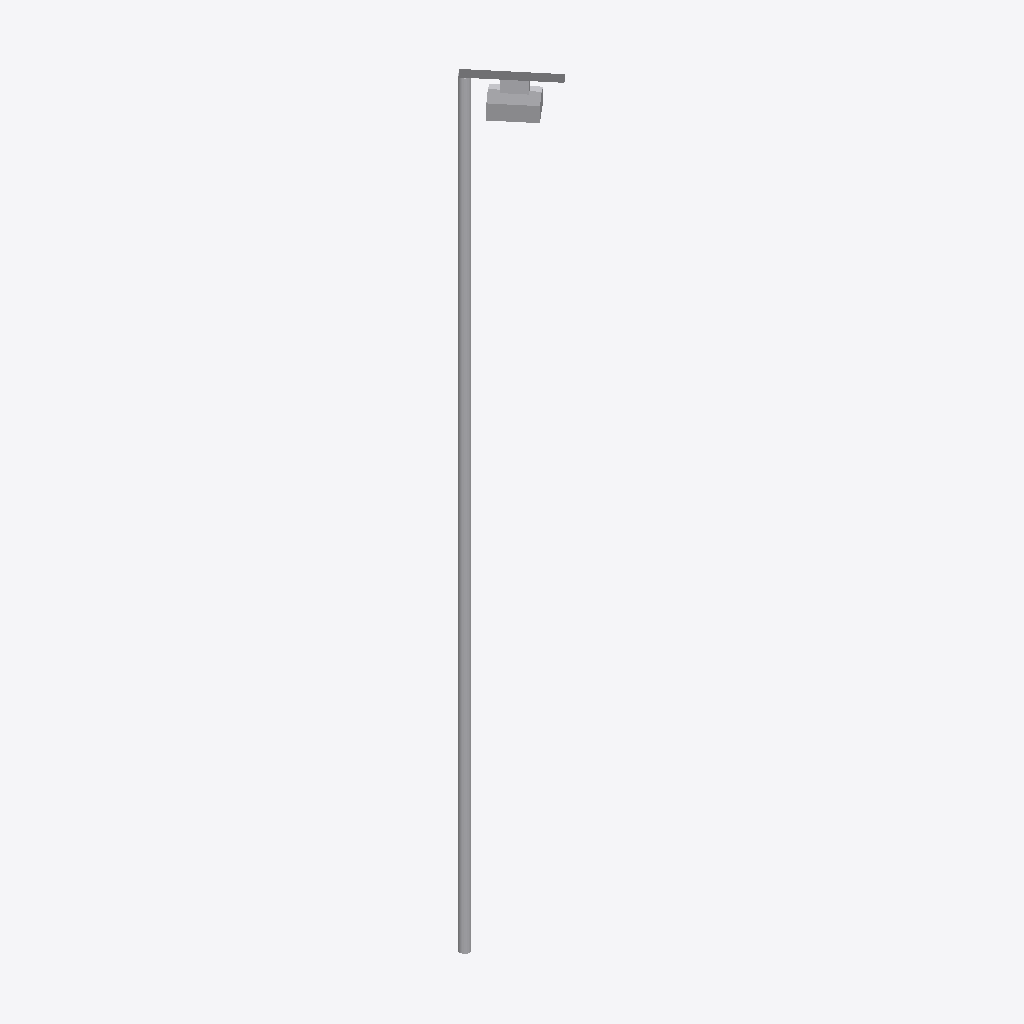
Isometric view of an IFC building model (IFC-SPF (STEP), schema IFC2X3, length unit metre), seen from the south-west, elements coloured by IFC class: 1 other element (light grey).
Extent 0.6 m × 0.7 m × 8.0 m (x, y, z). Storeys (1): Port De Barcelona at 0.00 m. Elements (1): 1 IfcFlowTerminal.

HEADER;
FILE_DESCRIPTION(('ViewDefinition [CoordinationView_V2.0]'),'2;1');
FILE_NAME('','',(''),(''),'','','');
FILE_SCHEMA(('IFC2X3'));
ENDSEC;
DATA;
#105=IFCPROJECT('34UKVHeH5CHvrwyycS_2aZ',$,'Port De Barcelona',$,$,'Port De Barcelona','Port De Barcelona',(#97),#92);
#130=IFCSITE('34UKVHeH5CHvrwyycS_2aX',$,'Default',$,$,#127,$,$,.ELEMENT.,(42,21,31,181945),(-71,-3,-24,-263305),0.0,$,$);
#115=IFCBUILDING('34UKVHeH5CHvrwyycS_2aY',$,'Port De Barcelona',$,$,#32,$,'Port De Barcelona',.ELEMENT.,$,$,$);
#124=IFCBUILDINGSTOREY('34UKVHeH5CHvrwyybZ1_NS',$,'Port De Barcelona',$,'Level:8mm Head',#122,$,'Port De Barcelona',.ELEMENT.,0.0);
#261=IFCFLOWTERMINAL('17o7wfm2n4wgtEkqv$RegE',$,'APBCN-URB-MOB-Farola_Baculo_Simple_Colgada:Tipo1:237986',$,'APBCN-URB-MOB-Farola_Baculo_Simple_Colgada:Tipo1',#259,#252,'237986');
ENDSEC;
